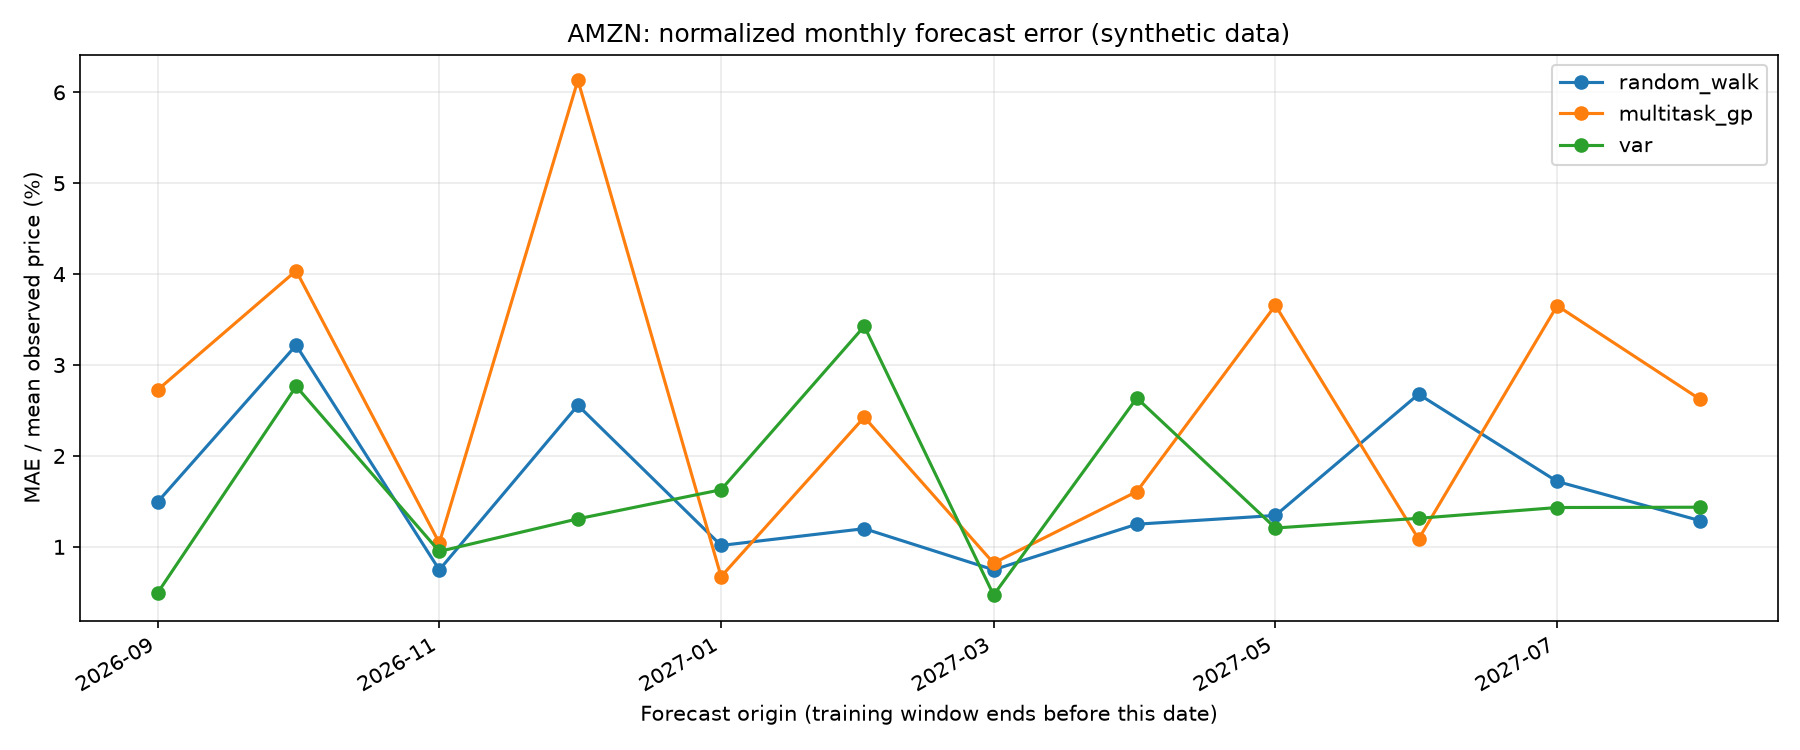

The data file committed next to this chart (first rows):
model, folds, observations, mean_mae, pooled_mae, mean_rmse, pooled_rmse, mean_nmae_pct, pooled_nmae_pct, mean_nrmse_pct, pooled_nrmse_pct, mean_mape_pct, direction_accuracy, coverage_95
random_walk, 12, 57, 2.385, 2.404, 2.641, 2.97, 1.605, 1.634, 1.786, 2.018, 1.608, 0.0, 0.9333
multitask_gp, 12, 57, 3.754, 3.776, 4.119, 4.85, 2.54, 2.566, 2.795, 3.296, 2.541, 0.4167, 0.6125
var, 12, 57, 2.334, 2.37, 2.676, 3.044, 1.589, 1.611, 1.836, 2.069, 1.588, 0.6667, 0.7958
